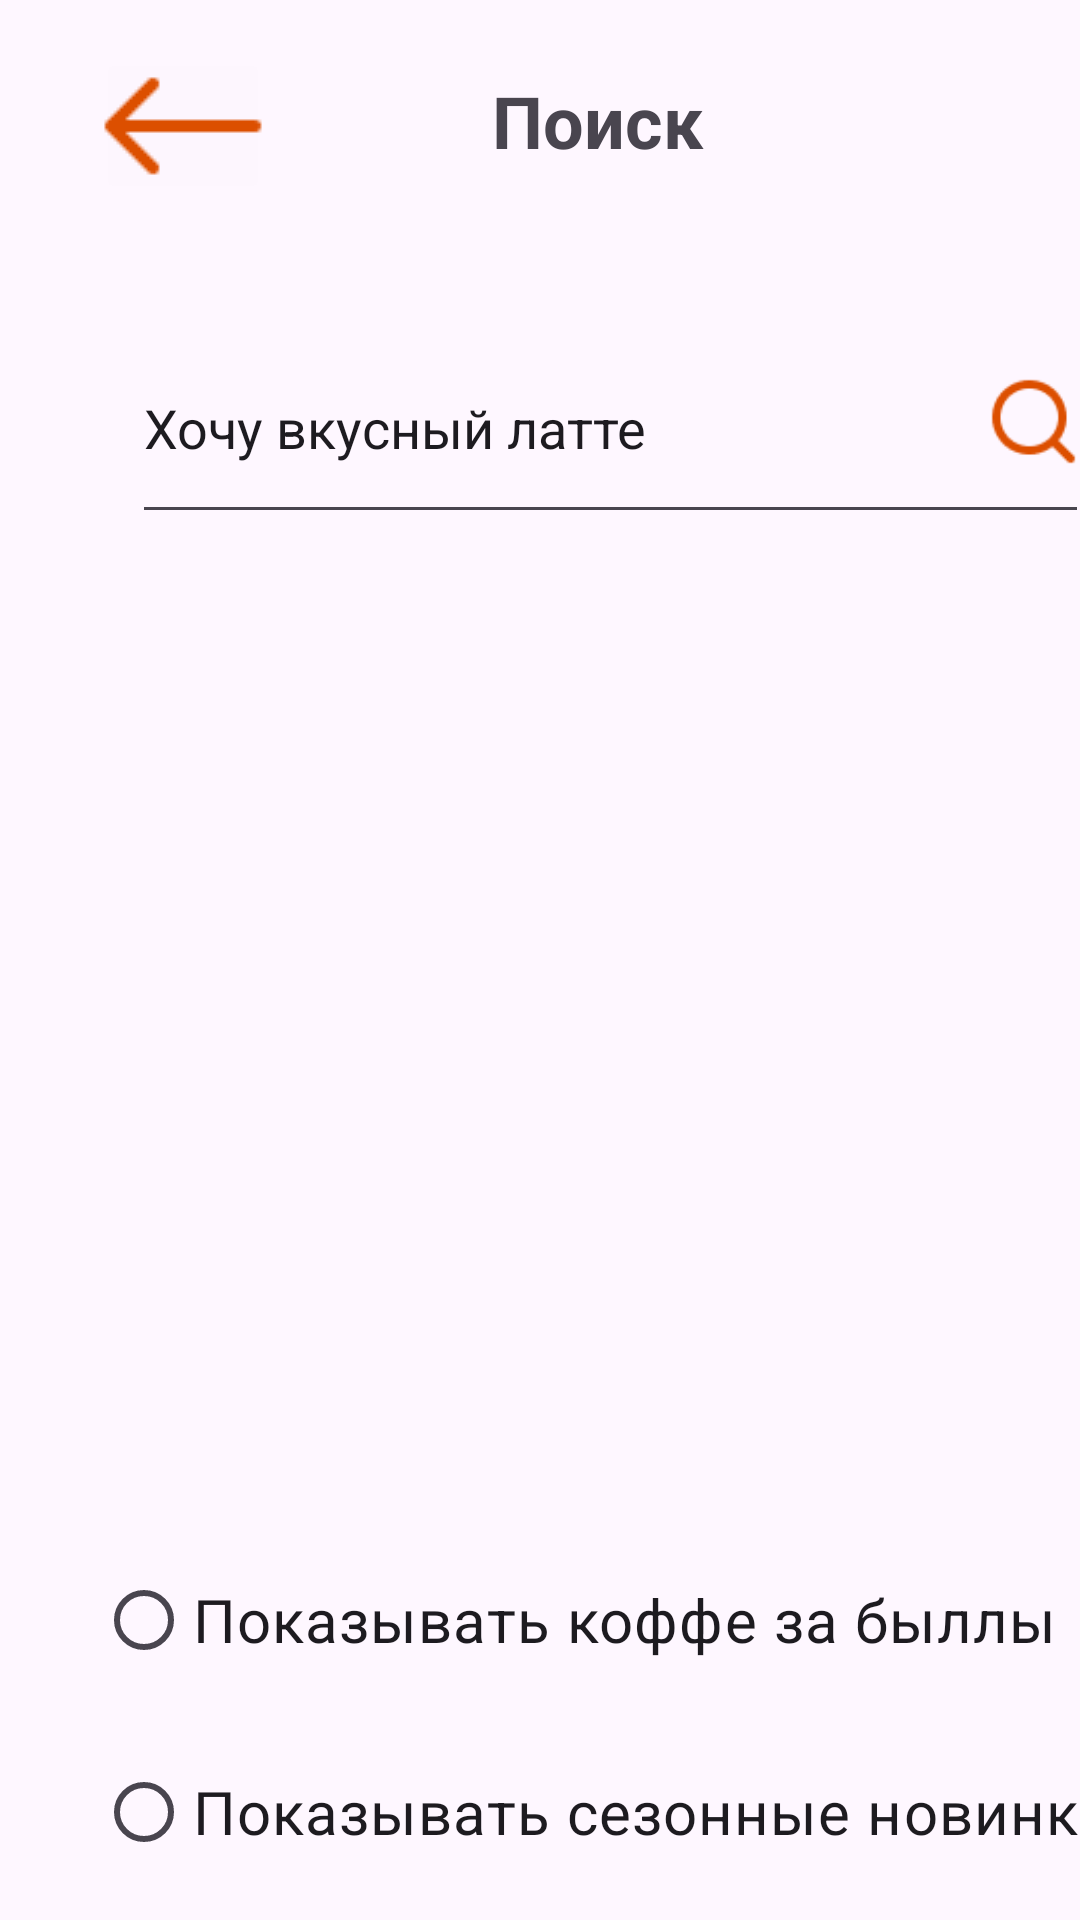

Produce the Android XML layout that renders to this screen, including the resource entries it uses.
<!-- AndroidManifest.xml: application theme Theme.Exam_var7 -->
<!-- res/layout/activity_search.xml -->
<?xml version="1.0" encoding="utf-8"?>
<androidx.constraintlayout.widget.ConstraintLayout xmlns:android="http://schemas.android.com/apk/res/android"
    xmlns:app="http://schemas.android.com/apk/res-auto"
    xmlns:tools="http://schemas.android.com/tools"
    android:id="@+id/main"
    android:layout_width="match_parent"
    android:layout_height="match_parent"
    tools:context=".search">

    <EditText
        android:id="@+id/editLogin"
        android:layout_width="319dp"
        android:layout_height="74dp"
        android:layout_marginStart="44dp"
        android:layout_marginTop="104dp"
        android:ems="10"
        android:inputType="text"
        android:text="Хочу вкусный латте"
        app:layout_constraintStart_toStartOf="parent"
        app:layout_constraintTop_toTopOf="parent"
        tools:ignore="HardcodedText,LabelFor,MissingConstraints" />

    <ImageButton
        android:id="@+id/imageButton"
        android:layout_width="58dp"
        android:layout_height="52dp"
        android:layout_marginStart="32dp"
        android:layout_marginTop="16dp"
        android:backgroundTint="#FDF6FE"
        app:layout_constraintStart_toStartOf="parent"
        app:layout_constraintTop_toTopOf="parent"
        app:srcCompat="@drawable/arrow"
        tools:ignore="MissingConstraints,SpeakableTextPresentCheck" />

    <TextView
        android:id="@+id/textView"
        android:layout_width="78dp"
        android:layout_height="40dp"
        android:layout_marginStart="164dp"
        android:layout_marginTop="24dp"
        android:text="Поиск"
        android:textSize="24sp"
        android:textStyle="bold"
        app:layout_constraintStart_toStartOf="parent"
        app:layout_constraintTop_toTopOf="parent"
        tools:ignore="DuplicateIds,MissingConstraints" />

    <RadioButton
        android:id="@+id/radioButton"
        android:layout_width="wrap_content"
        android:layout_height="wrap_content"
        android:layout_marginStart="32dp"
        android:layout_marginTop="516dp"
        android:text="Показывать коффе за быллы"
        android:textSize="20sp"
        app:layout_constraintStart_toStartOf="parent"
        app:layout_constraintTop_toTopOf="parent" />

    <ImageView
        android:id="@+id/imageView5"
        android:layout_width="33dp"
        android:layout_height="33dp"
        android:layout_marginStart="328dp"
        android:layout_marginTop="124dp"
        app:layout_constraintStart_toStartOf="parent"
        app:layout_constraintTop_toTopOf="parent"
        app:srcCompat="@drawable/icon" />

    <RadioButton
        android:id="@+id/radioButton2"
        android:layout_width="wrap_content"
        android:layout_height="wrap_content"
        android:layout_marginStart="32dp"
        android:layout_marginTop="580dp"
        android:text="Показывать сезонные новинки"
        android:textSize="20sp"
        app:layout_constraintStart_toStartOf="parent"
        app:layout_constraintTop_toTopOf="parent" />

    <RadioButton
        android:id="@+id/radioButton3"
        android:layout_width="wrap_content"
        android:layout_height="wrap_content"
        android:layout_marginStart="32dp"
        android:layout_marginTop="640dp"
        android:text="Вести статистику моих заказов"
        android:textSize="20sp"
        app:layout_constraintStart_toStartOf="parent"
        app:layout_constraintTop_toTopOf="parent" />

</androidx.constraintlayout.widget.ConstraintLayout>
<!-- resources referenced by this layout -->
<resources>
  <!-- drawable arrow: png bitmap (drawable, 429 bytes) -->
  <!-- drawable icon: png bitmap (drawable, 1111 bytes) -->
  <style name="Theme.Exam_var7" parent="Base.Theme.Exam_var7" />
  <style name="Base.Theme.Exam_var7" parent="Theme.Material3.DayNight.NoActionBar">
          
          
      </style>
</resources>
